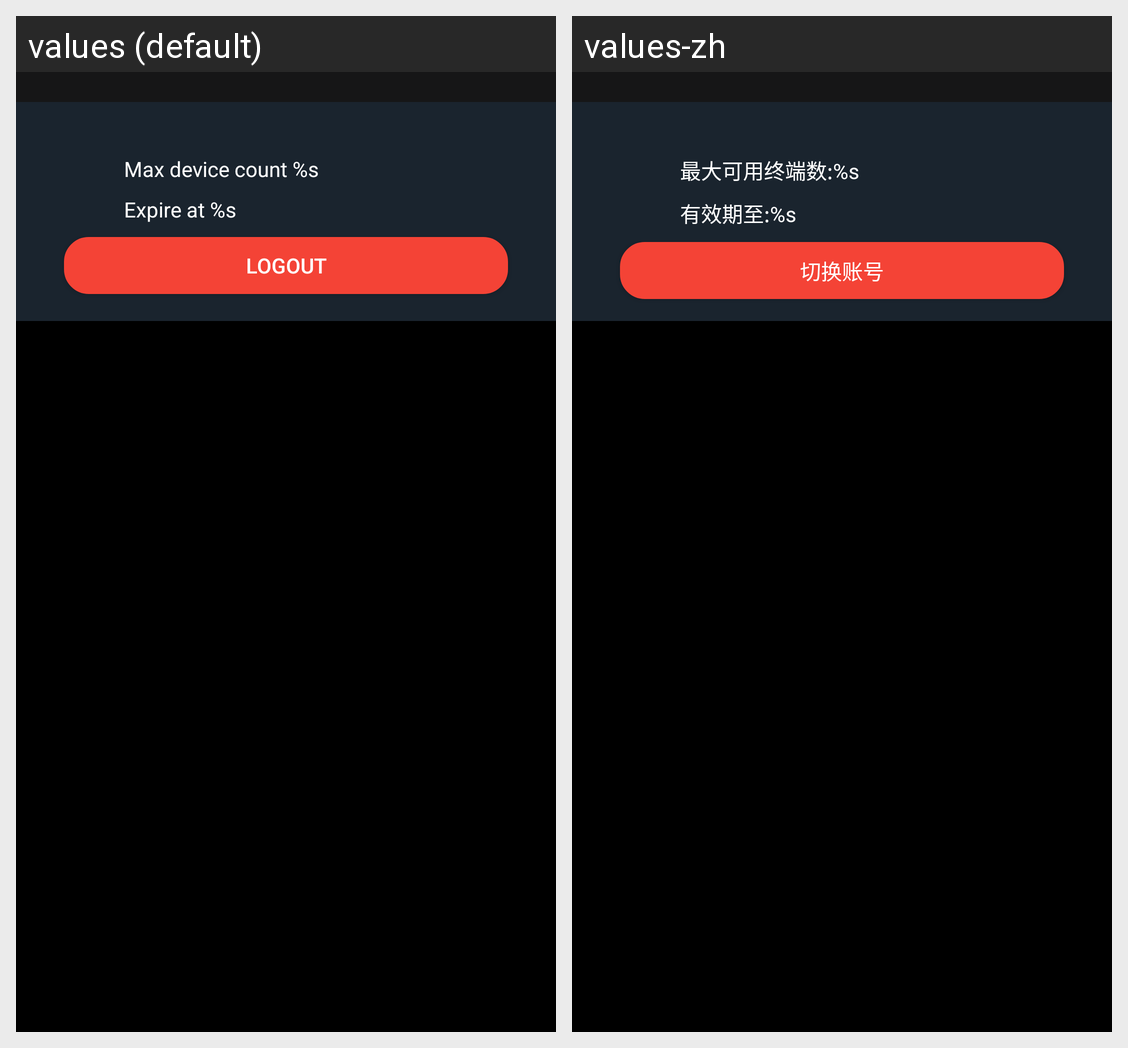

This grid shows one Android layout under two languages. Give, for every string resource on the screen, its name, the default text and each shown locale's text.
Android screen res/layout/activity_goods.xml rendered under 2 locales, left to right: values (default), values-zh. Device: Nexus 5 (rendered at 1080×1920; each locale shown at half size, 540×960, under a caption strip naming it); theme AppTheme.
Strings drawn on this screen, with the default value and each locale's value (text and hints the layout hard-codes, and strings that could not be matched under every locale, appear in the picture but are not listed):

format_device_count
  values: Max device count %s
  values-zh: 最大可用终端数:%s

format_expire
  values: Expire at %s
  values-zh: 有效期至:%s

title_logout
  values: Logout
  values-zh: 切换账号
